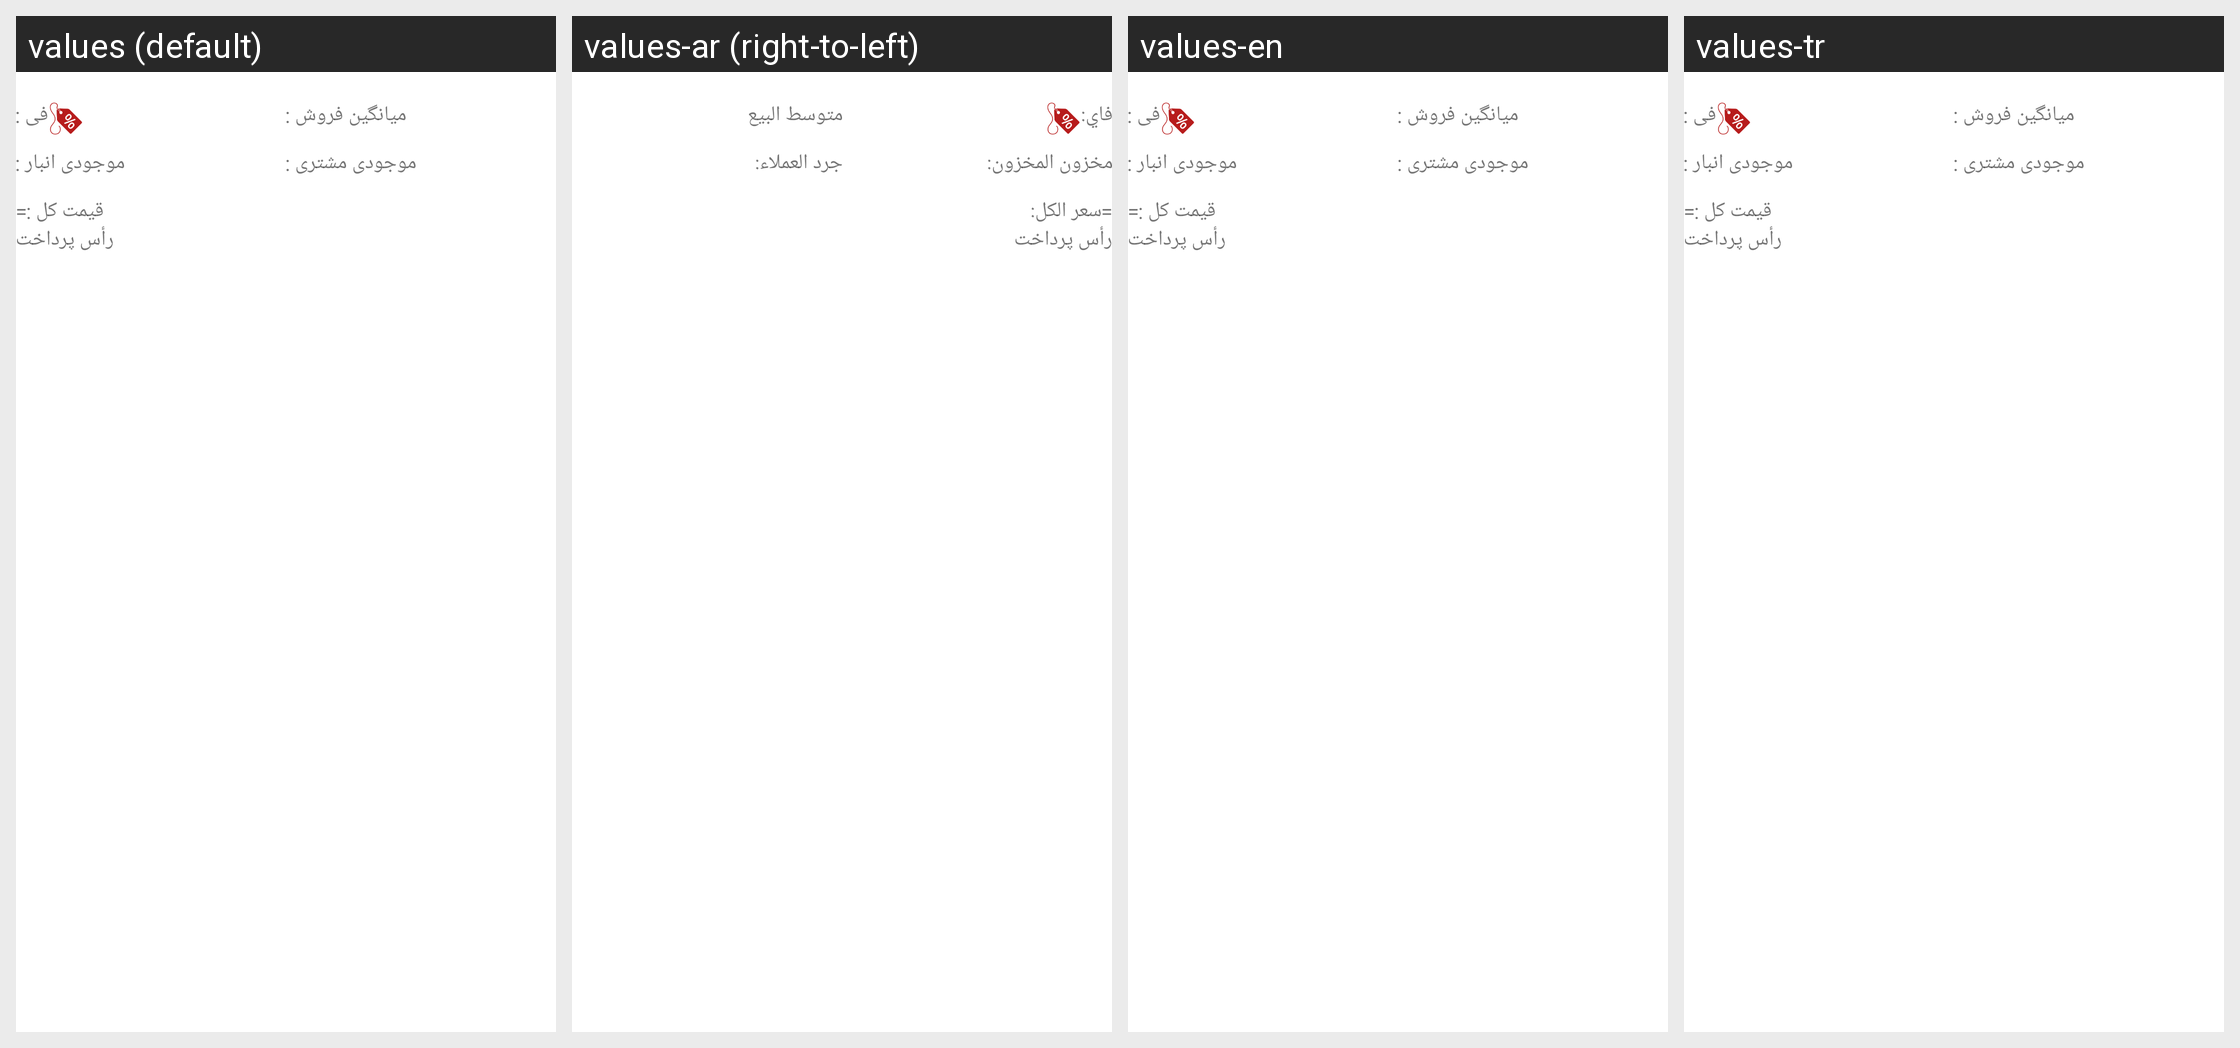

The same Android screen rendered under several of its app's locales, left to right. List the strings drawn on it with the default value and each locale's translation.
Android screen res/layout/product_order_view_line.xml rendered under 4 locales, left to right: values (default), values-ar (right-to-left), values-en, values-tr. Device: Nexus 5 (rendered at 1080×1920; each locale shown at half size, 540×960, under a caption strip naming it); theme BaseTheme.
Strings drawn on this screen, with the default value and each locale's value (text and hints the layout hard-codes, and strings that could not be matched under every locale, appear in the picture but are not listed):

price_label
  values: فی :
  values-ar: فاي:
  values-en: فی :  [not translated; the default value is used]
  values-tr: فی :  [not translated; the default value is used]

average_old_factor_label
  values: میانگین فروش :
  values-ar: متوسط البيع
  values-en: میانگین فروش :  [not translated; the default value is used]
  values-tr: میانگین فروش :  [not translated; the default value is used]

store_inventory_label
  values: موجودی انبار :
  values-ar: مخزون المخزون:
  values-en: موجودی انبار :  [not translated; the default value is used]
  values-tr: موجودی انبار :  [not translated; the default value is used]

customer_inventory_label
  values: موجودی مشتری :
  values-ar: جرد العملاء:
  values-en: موجودی مشتری :  [not translated; the default value is used]
  values-tr: موجودی مشتری :  [not translated; the default value is used]

total_price
  values: قیمت کل :
  values-ar: سعر الکل:
  values-en: قیمت کل :  [not translated; the default value is used]
  values-tr: قیمت کل :  [not translated; the default value is used]

usance_day_pay
  values: رأس پرداخت
  values-ar: رأس پرداخت  [not translated; the default value is used]
  values-en: رأس پرداخت  [not translated; the default value is used]
  values-tr: رأس پرداخت  [not translated; the default value is used]
